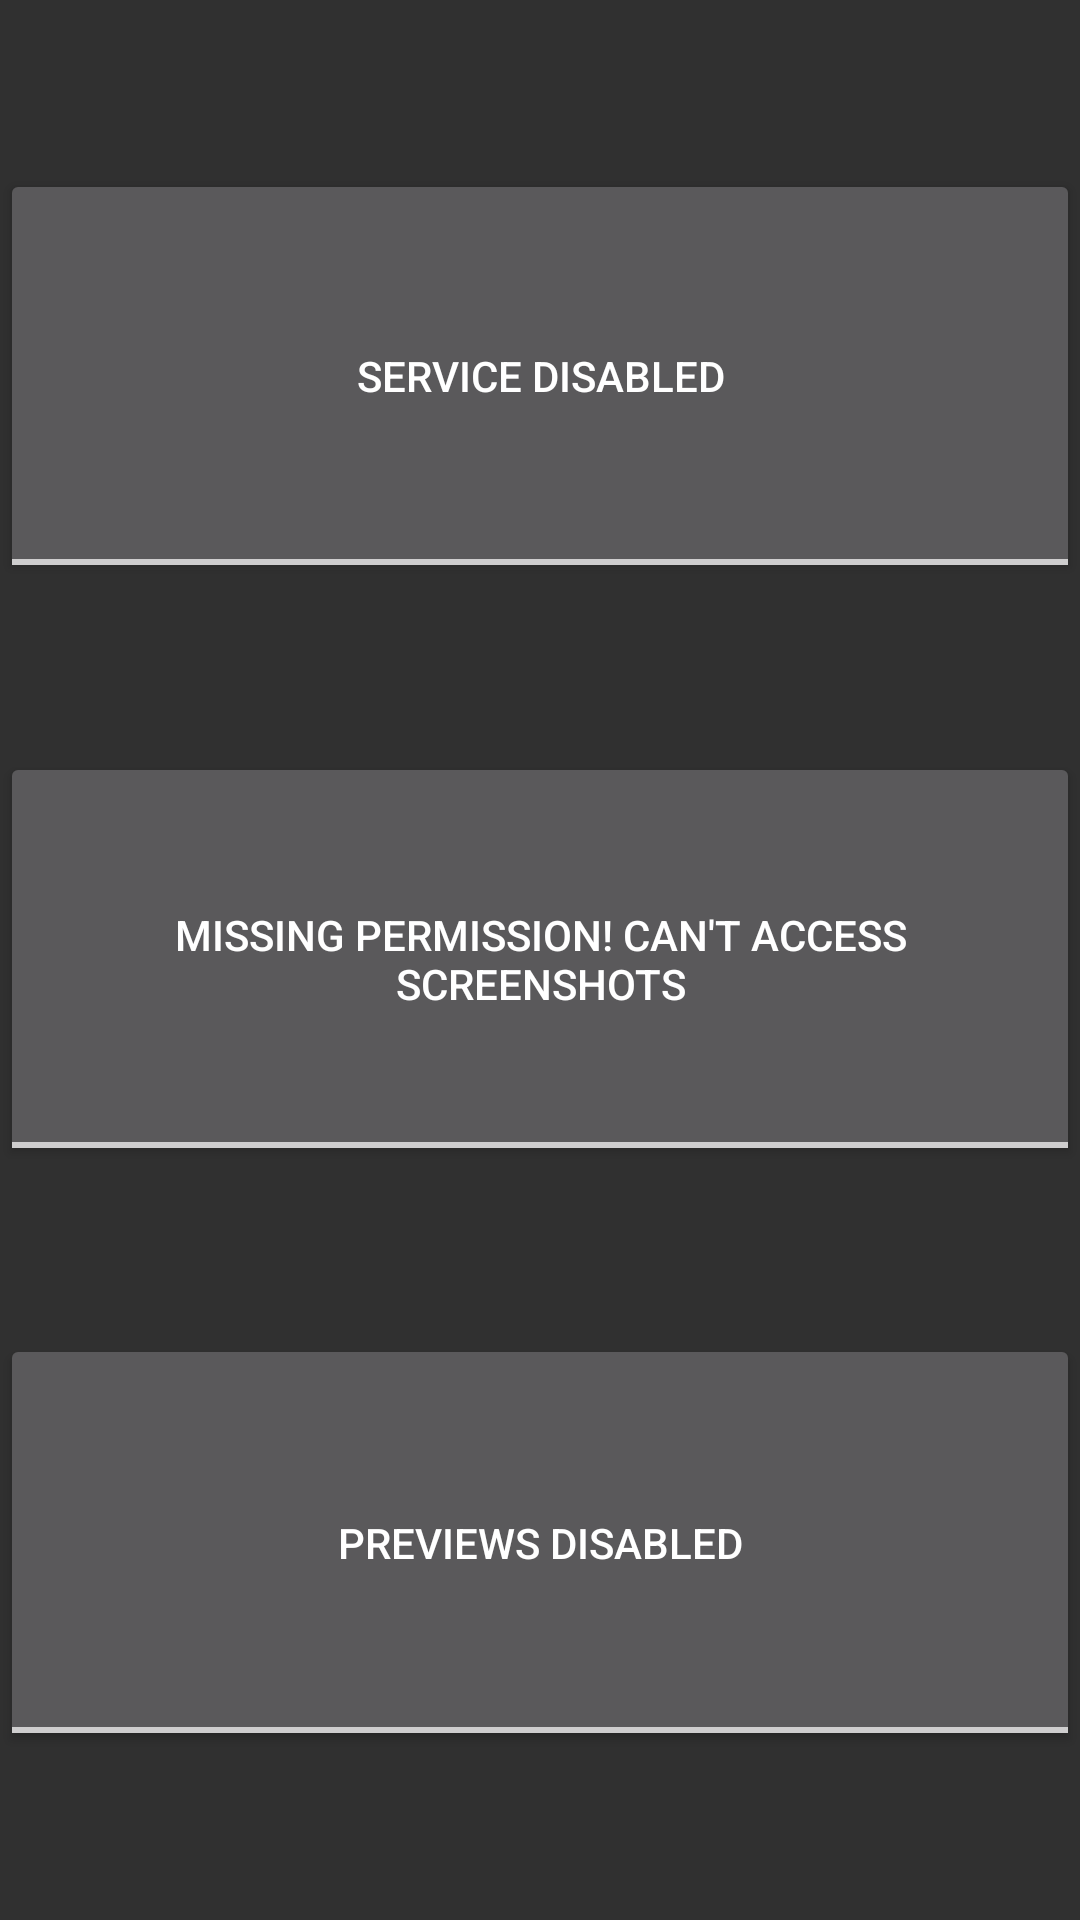

Here is an Android app screen rendered from its layout file. Give the layout XML and the strings, colors and styles it references.
<!-- AndroidManifest.xml: activity theme Theme.AppCompat -->
<!-- res/layout/activity_main.xml -->
<?xml version="1.0" encoding="utf-8"?>
<android.support.constraint.ConstraintLayout xmlns:android="http://schemas.android.com/apk/res/android"
    xmlns:app="http://schemas.android.com/apk/res-auto"
    xmlns:tools="http://schemas.android.com/tools"
    android:layout_width="match_parent"
    android:layout_height="match_parent"
    tools:layout_editor_absoluteX="0dp"
    tools:layout_editor_absoluteY="81dp">

    <ToggleButton
        android:id="@+id/assistant"
        android:layout_width="0dp"
        android:layout_height="138dp"
        android:textOff="@string/service_disabled"
        android:textOn="@string/service_enabled"
        app:layout_constraintBottom_toTopOf="@+id/storage"
        app:layout_constraintEnd_toEndOf="parent"
        app:layout_constraintHorizontal_bias="0.5"
        app:layout_constraintStart_toStartOf="parent"
        app:layout_constraintTop_toTopOf="parent" />

    <ToggleButton
        android:id="@+id/storage"
        android:layout_width="0dp"
        android:layout_height="138dp"
        android:textOff="@string/missing_permission_can_t_access_screenshots"
        android:textOn="@string/storage_access_permission_granted"
        app:layout_constraintBottom_toTopOf="@+id/preview"
        app:layout_constraintEnd_toEndOf="parent"
        app:layout_constraintHorizontal_bias="0.5"
        app:layout_constraintStart_toStartOf="parent"
        app:layout_constraintTop_toBottomOf="@+id/assistant" />

    <ToggleButton
        android:id="@+id/preview"
        android:layout_width="0dp"
        android:layout_height="139dp"
        android:textOff="@string/previews_disabled"
        android:textOn="@string/previews_enabled"
        app:layout_constraintBottom_toBottomOf="parent"
        app:layout_constraintEnd_toEndOf="parent"
        app:layout_constraintHorizontal_bias="0.5"
        app:layout_constraintStart_toStartOf="parent"
        app:layout_constraintTop_toBottomOf="@+id/storage" />

</android.support.constraint.ConstraintLayout>
<!-- resources referenced by this layout -->
<resources>
  <string name="missing_permission_can_t_access_screenshots">Missing Permission! Can\'t access screenshots</string>
  <string name="previews_disabled">Previews disabled</string>
  <string name="previews_enabled">Previews enabled</string>
  <string name="service_disabled">Service Disabled</string>
  <string name="service_enabled">Service Enabled</string>
  <string name="storage_access_permission_granted">Storage access permission granted</string>
</resources>
